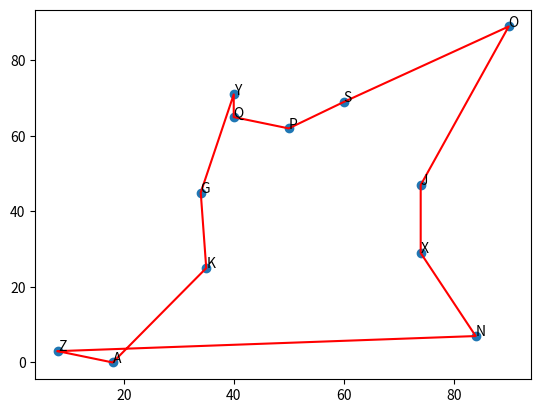

Write Python code to recreate this figure.
import random as rd
import copy
from matplotlib import pyplot as plt

#這邊Location指的就是城市
class Location:
    def __init__(self, name, x, y):
        self.name = name
        self.loc = (x, y)
        #loc就是城市的xy座標（這邊我們就當成整個地圖是xy平面）
#distance_between 用於計算兩個Location（城市)物件之間的距離
    def distance_between(self, location2):
        assert isinstance(location2, Location)
        return ((self.loc[0] - location2.loc[0]) ** 2 + (self.loc[1] - location2.loc[1]) ** 2) ** (1 / 2)

#執行以前須先生成一些隨機的城市地點。
def create_locations():
    locations = []
    xs = [8, 50, 18, 35, 90, 40, 84, 74, 34, 40, 60, 74]
    ys = [3, 62, 0, 25, 89, 71, 7, 29, 45, 65, 69, 47]
    cities = ['Z', 'P', 'A', 'K', 'O', 'Y', 'N', 'X', 'G', 'Q', 'S', 'J']
    for x, y, name in zip(xs, ys, cities):
        locations.append(Location(name, x, y))
    return locations, xs, ys, cities

#這邊Route指的就是路徑
class Route:
    def __init__(self, path):
        # path is a list of Location obj
        self.path = path
        self.length = self._set_length()

    def _set_length(self):
        total_length = 0
        path_copy = self.path[:]
        from_here = path_copy.pop(0)
        init_node = copy.deepcopy(from_here)
        while path_copy:
            to_there = path_copy.pop(0)
            total_length += to_there.distance_between(from_here)
            from_here = copy.deepcopy(to_there)
        total_length += from_here.distance_between(init_node)
        return total_length


#locs 要走的城市有哪些（注意locs是一個list裡面裝著Location物件）
#level 子代的代數（進化次數）
#population 指的就是由幾個不同路徑組成一個群體
#variant 這個後面會詳細解釋，現在先把它當成父母代跟子代的變異度
#mutate_percent 是說一個群體當中有多少比例是突變來的
#elite_save_percent 是說在一群路徑當中，最短的幾％路徑被視為精英路徑（這邊是0.1=10%）
class GeneticAlgo:
    def __init__(self, locs, level=10, populations=100, variant=3, mutate_percent=0.1, elite_save_percent=0.1):
        self.locs = locs
        self.level = level
        self.variant = variant
        self.populations = populations
        self.mutates = int(populations * mutate_percent)
        self.elite = int(populations * elite_save_percent)

    def _find_path(self):
        locs_copy = self.locs[:]
        path = []
        while locs_copy:
            to_there = locs_copy.pop(locs_copy.index(rd.choice(locs_copy)))
            path.append(to_there)
        return path

    def _init_routes(self):
        routes = []
        for _ in range(self.populations):
            path = self._find_path()
            routes.append(Route(path))
        return routes

#產生下一代
    def _get_next_route(self, routes):
        routes.sort(key=lambda x: x.length, reverse=False)
        elites = routes[:self.elite][:]
        crossovers = self._crossover(elites)
        return crossovers[:] + elites

    def _crossover(self, elites):
        # Route is a class type
        normal_breeds = []
        mutate_ones = []
        for _ in range(self.populations - self.mutates):
            father, mother = rd.choices(elites[:4], k=2)
            index_start = rd.randrange(0, len(father.path) - self.variant - 1)
            # list of Location obj
            father_gene = father.path[index_start: index_start + self.variant]
            father_gene_names = [loc.name for loc in father_gene]
            mother_gene = [gene for gene in mother.path if gene.name not in father_gene_names]
            mother_gene_cut = rd.randrange(1, len(mother_gene))
            # create new route path
            next_route_path = mother_gene[:mother_gene_cut] + father_gene + mother_gene[mother_gene_cut:]
            next_route = Route(next_route_path)
            # add Route obj to normal_breeds
            normal_breeds.append(next_route)
#突變
            copy_father = copy.deepcopy(father)
            idx = range(len(copy_father.path))
            gene1, gene2 = rd.sample(idx, 2)
            copy_father.path[gene1], copy_father.path[gene2] = copy_father.path[gene2], copy_father.path[gene1]
            mutate_ones.append(copy_father)
        mutate_breeds = rd.choices(mutate_ones, k=self.mutates)
        return normal_breeds + mutate_breeds
#進化
    def evolution(self):
        routes = self._init_routes()
        for _ in range(self.level):
            routes = self._get_next_route(routes)
        routes.sort(key=lambda x: x.length)
        return routes[0].path, routes[0].length

#隨機生成城市後，讓GeneticAlgo去演化我們的可行路徑。
if __name__ == '__main__':
    my_locs, xs, ys, cities = create_locations()
    my_algo = GeneticAlgo(my_locs, level=40, populations=150, variant=2, mutate_percent=0.02, elite_save_percent=0.15)
    best_route, best_route_length = my_algo.evolution()
    best_route.append(best_route[0])
    print([loc.name for loc in best_route], best_route_length)
    print([(loc.loc[0], loc.loc[1]) for loc in best_route], best_route_length)
#圖形可視化
    fig, ax = plt.subplots()
    ax.plot([loc.loc[0] for loc in best_route], [loc.loc[1] for loc in best_route], 'red', linestyle='-', marker='')
    ax.scatter(xs, ys)
    for i, txt in enumerate(cities):
        ax.annotate(txt, (xs[i], ys[i]))
    plt.show()